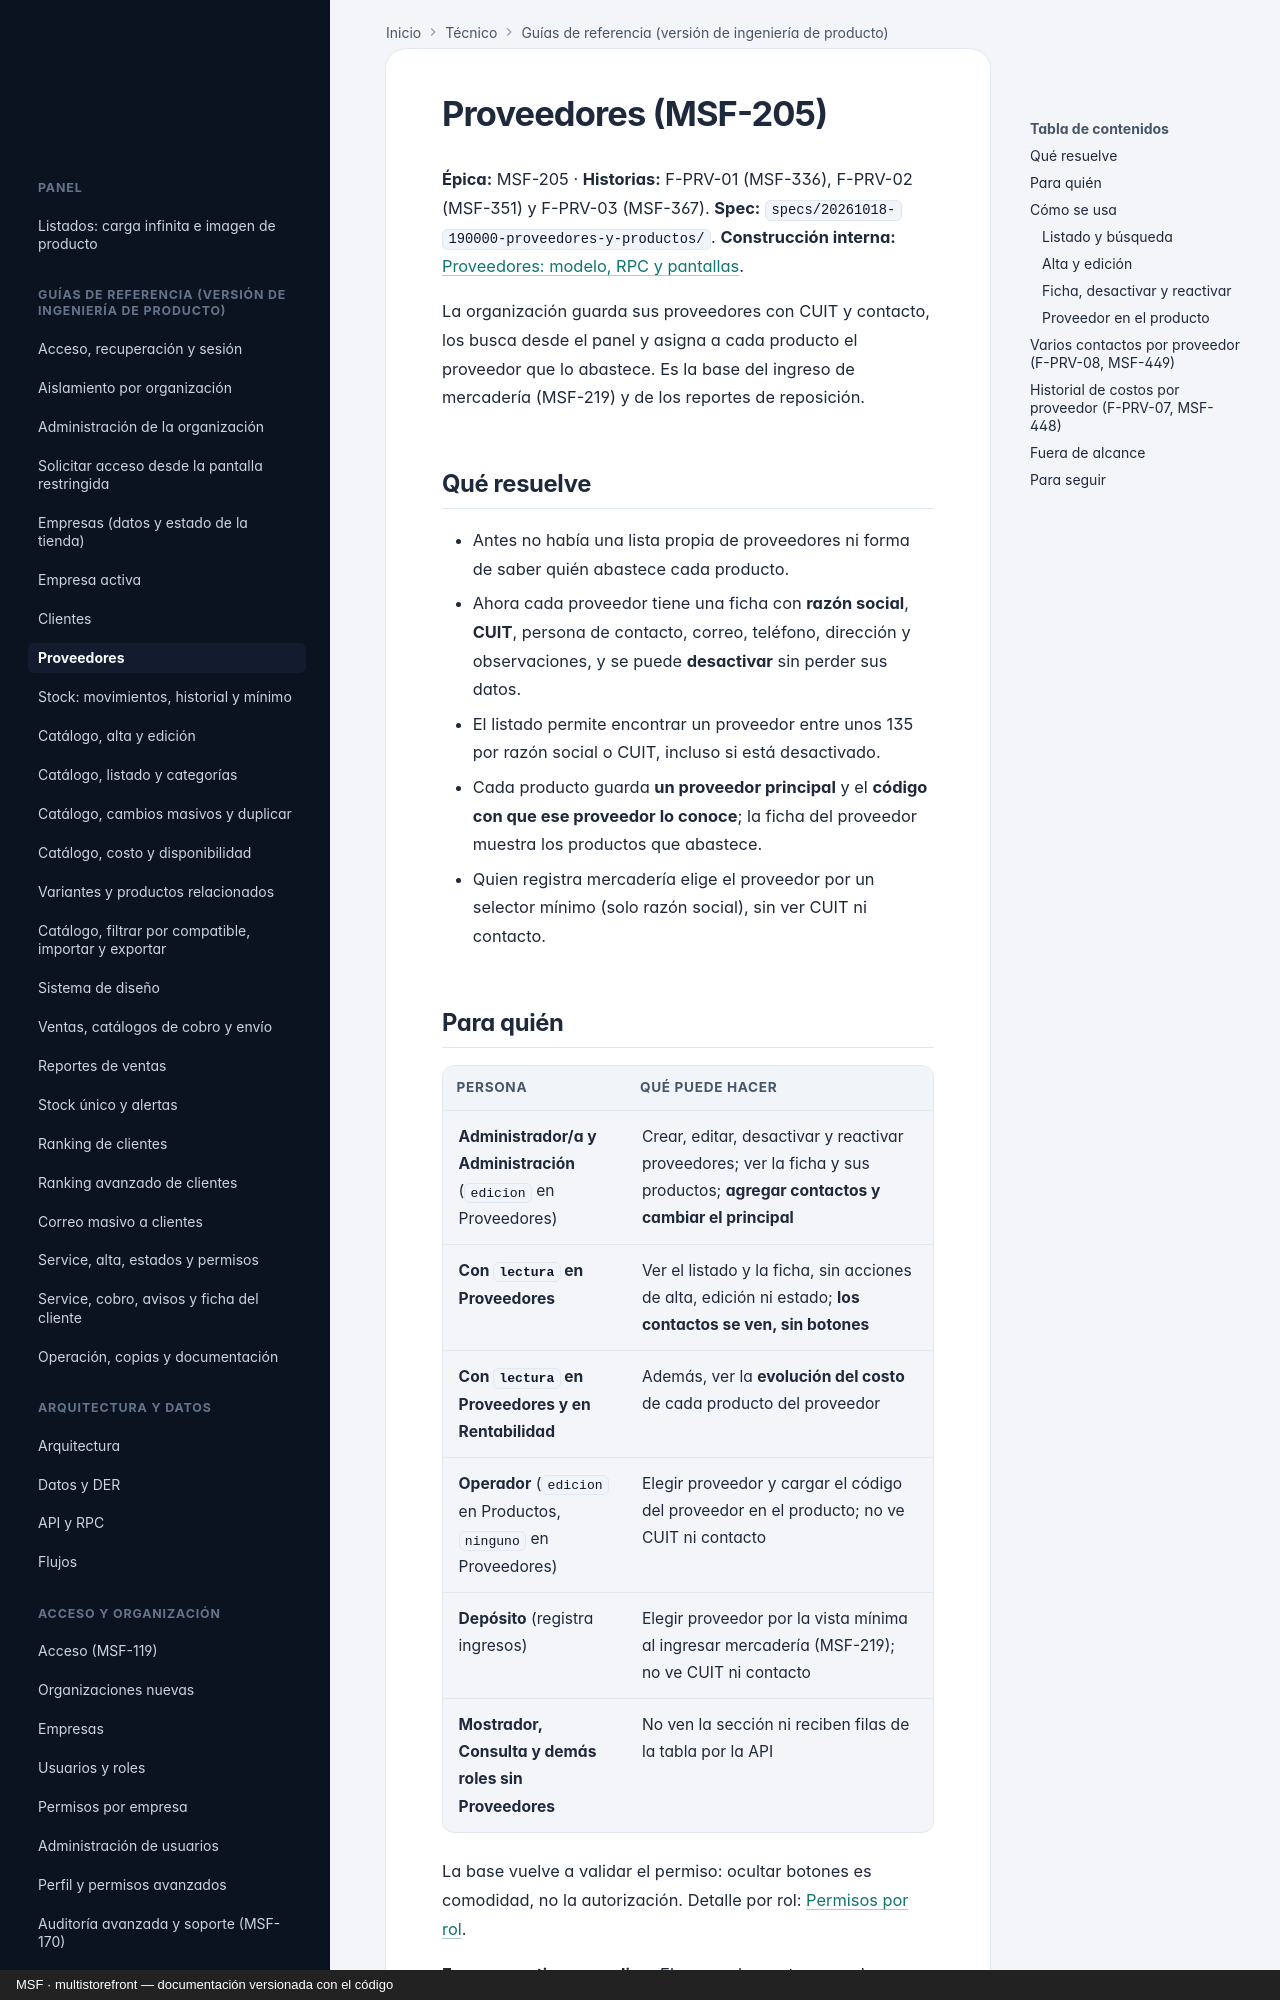

repository: nicolasjones/multistorefront-meli · page: proveedores/index.html · generator: mkdocs · copyright: MSF · multistorefront — documentación versionada con el código

---
owner: producto
sources:
  - specs
  - apps/web/src
---

# Proveedores (MSF-205)

**Épica:** MSF-205 · **Historias:** F-PRV-01 (MSF-336), F-PRV-02 (MSF-351) y F-PRV-03 (MSF-367).
**Spec:** `specs/20261018-190000-proveedores-y-productos/`.
**Construcción interna:** [Proveedores: modelo, RPC y pantallas](tecnico/proveedores.md).

La organización guarda sus proveedores con CUIT y contacto, los busca desde el panel y asigna a cada
producto el proveedor que lo abastece. Es la base del ingreso de mercadería (MSF-219) y de los reportes
de reposición.

## Qué resuelve

- Antes no había una lista propia de proveedores ni forma de saber quién abastece cada producto.
- Ahora cada proveedor tiene una ficha con **razón social**, **CUIT**, persona de contacto, correo,
  teléfono, dirección y observaciones, y se puede **desactivar** sin perder sus datos.
- El listado permite encontrar un proveedor entre unos 135 por razón social o CUIT, incluso si está
  desactivado.
- Cada producto guarda **un proveedor principal** y el **código con que ese proveedor lo conoce**; la
  ficha del proveedor muestra los productos que abastece.
- Quien registra mercadería elige el proveedor por un selector mínimo (solo razón social), sin ver CUIT
  ni contacto.

## Para quién

| Persona | Qué puede hacer |
|---|---|
| **Administrador/a y Administración** (`edicion` en Proveedores) | Crear, editar, desactivar y reactivar proveedores; ver la ficha y sus productos; **agregar contactos y cambiar el principal** |
| **Con `lectura` en Proveedores** | Ver el listado y la ficha, sin acciones de alta, edición ni estado; **los contactos se ven, sin botones** |
| **Con `lectura` en Proveedores y en Rentabilidad** | Además, ver la **evolución del costo** de cada producto del proveedor |
| **Operador** (`edicion` en Productos, `ninguno` en Proveedores) | Elegir proveedor y cargar el código del proveedor en el producto; no ve CUIT ni contacto |
| **Depósito** (registra ingresos) | Elegir proveedor por la vista mínima al ingresar mercadería (MSF-219); no ve CUIT ni contacto |
| **Mostrador, Consulta y demás roles sin Proveedores** | No ven la sección ni reciben filas de la tabla por la API |

La base vuelve a validar el permiso: ocultar botones es comodidad, no la autorización.
Detalle por rol: [Permisos por rol](permisos-por-rol.md).

**Empresa activa: no aplica.** El proveedor pertenece a la **organización** y se comparte entre sus
empresas; no hay columna de empresa ni filtro por empresa activa. Cambiar de empresa no recarga el
listado ni cierra diálogos por ese motivo (los diálogos siguen el ciclo normal de guardado).

## Cómo se usa
